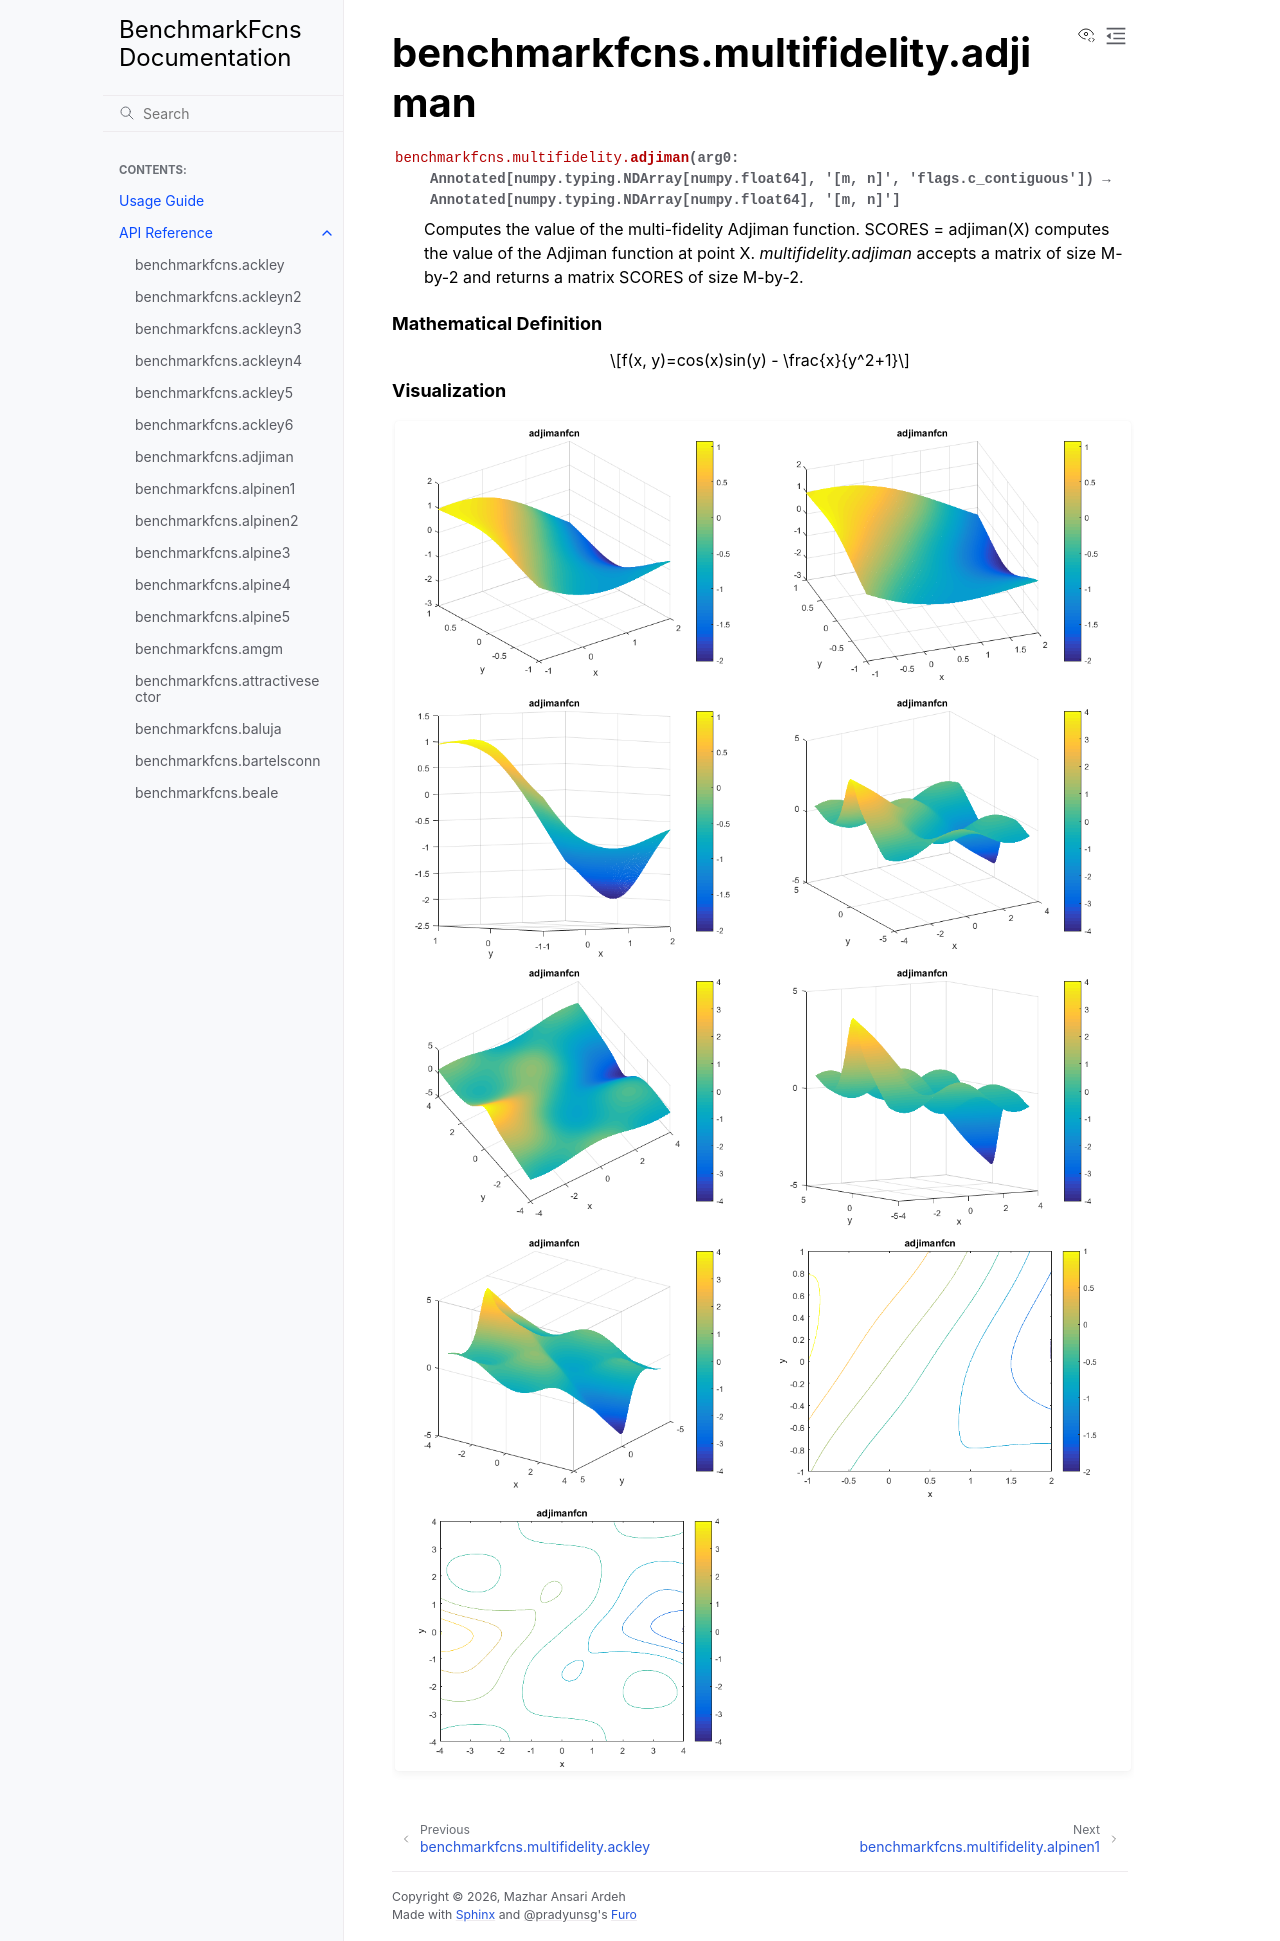

repository: mazhar-ansari-ardeh/BenchmarkFcns · page: generated/benchmarkfcns.multifidelity.adjiman.html · generator: sphinx

benchmarkfcns.multifidelity.adjiman
===================================

.. currentmodule:: benchmarkfcns.multifidelity

.. autofunction:: adjiman

.. raw:: html

   <div style="clear: both"></div>



.. rubric:: Mathematical Definition

.. math::

   f(x, y)=cos(x)sin(y) - \frac{x}{y^2+1}

.. rubric:: Visualization

.. function-plots:: benchmarkfcns.multifidelity.adjiman
